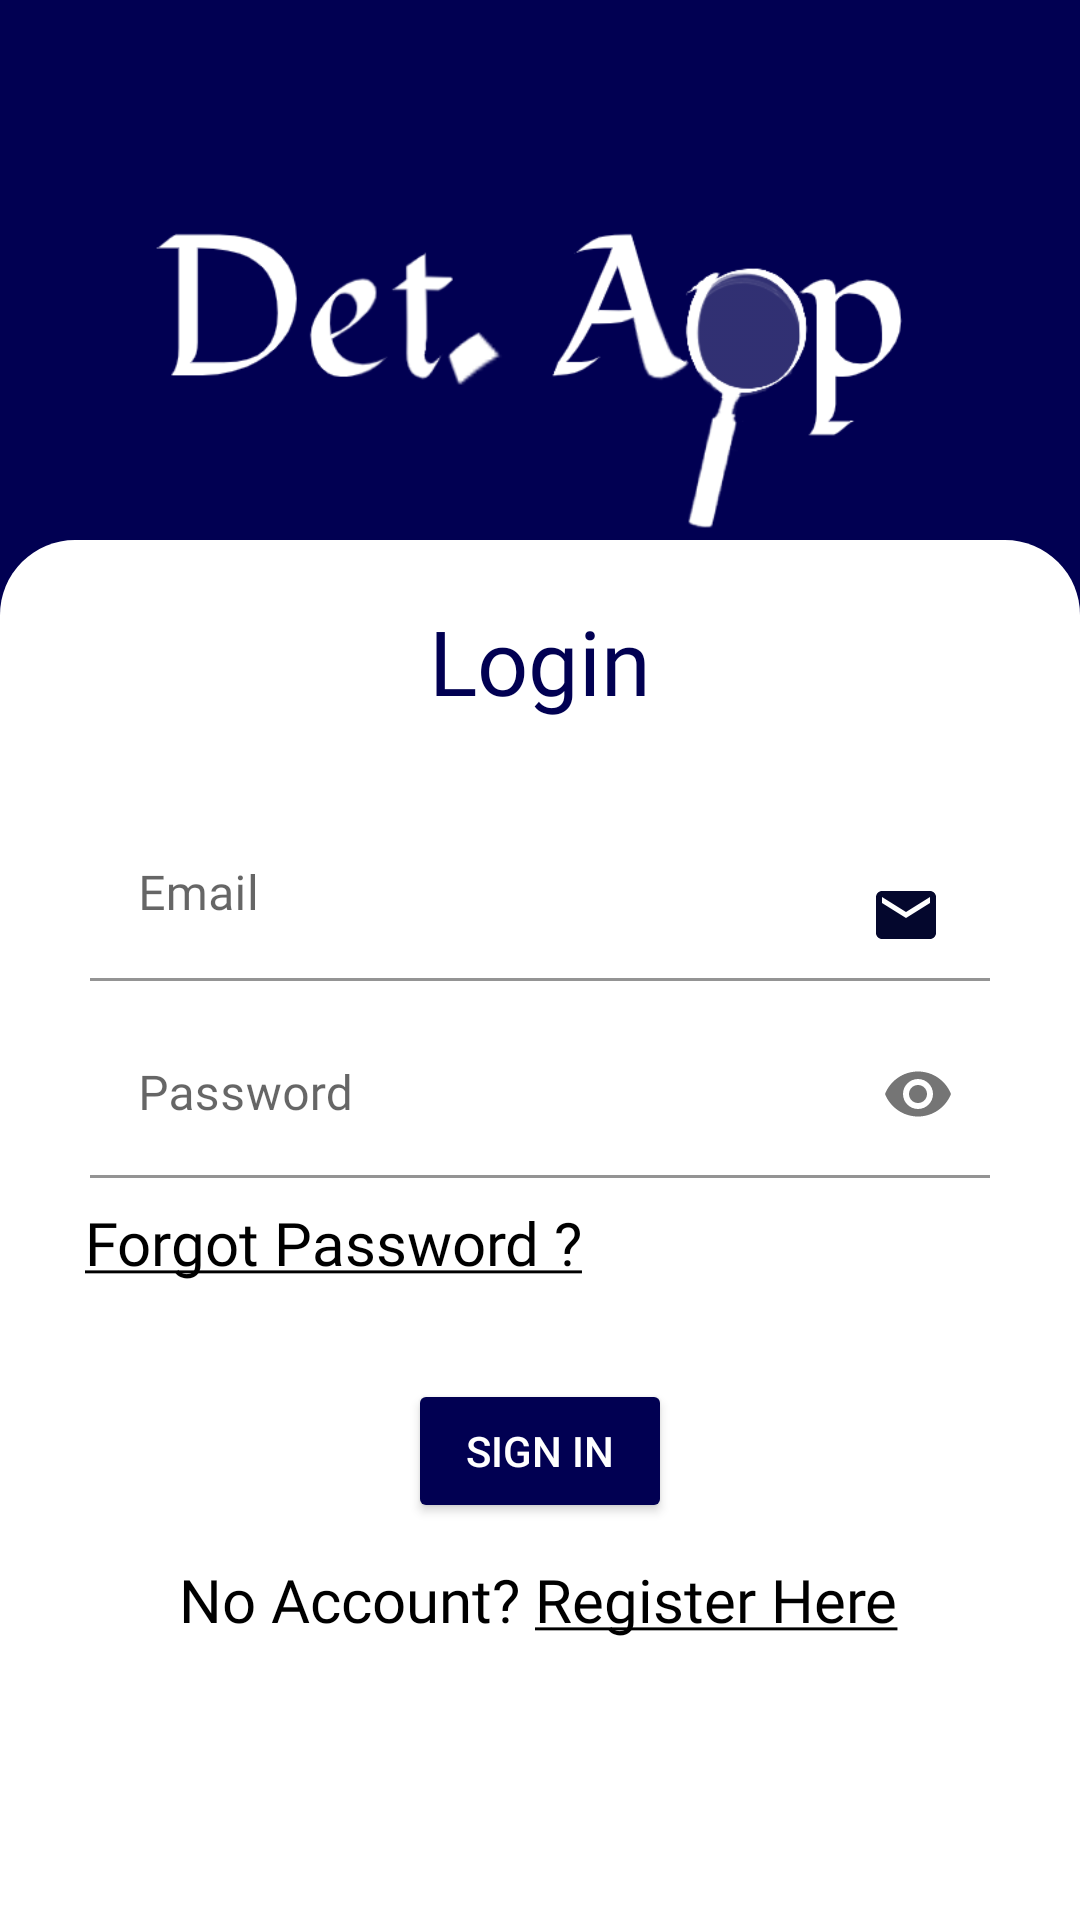

The Android layout XML behind this screen, and the referenced resources:
<!-- AndroidManifest.xml: application theme Theme.WHOAMI -->
<!-- res/layout/activity_login.xml -->
<?xml version="1.0" encoding="utf-8"?>
<androidx.constraintlayout.widget.ConstraintLayout xmlns:android="http://schemas.android.com/apk/res/android"
    xmlns:app="http://schemas.android.com/apk/res-auto"
    xmlns:tools="http://schemas.android.com/tools"
    android:layout_width="match_parent"
    android:layout_height="match_parent"
    android:background="@color/blue_100"
    tools:context=".LoginActivity">

    <ImageView
        android:layout_width="match_parent"
        android:layout_height="match_parent"
        android:src="@drawable/button_background"
        android:layout_marginTop="180dp"
        android:layout_marginBottom="0dp"
        />

    <ImageView
        android:layout_width="match_parent"
        android:layout_height="match_parent"
        android:src="@color/white"
        android:layout_marginTop="280dp"
        android:layout_marginBottom="0dp"
        />

    <ImageView
        android:layout_width="match_parent"
        android:layout_height="wrap_content"
        android:src="@drawable/detapp"
        android:layout_margin="50dp"
        app:layout_editor_absoluteY="-25dp"
        tools:ignore="MissingConstraints" />

    <TextView
        android:id="@+id/textView"
        android:layout_width="match_parent"
        android:layout_height="wrap_content"
        android:layout_marginTop="200dp"
        android:fontFamily="@font/berkshire_swash"
        android:gravity="center"
        android:text="Login"
        android:textColor="@color/blue_100"
        android:textSize="30sp"
        app:layout_constraintEnd_toEndOf="parent"
        app:layout_constraintHorizontal_bias="0.0"
        app:layout_constraintStart_toStartOf="parent"
        app:layout_constraintTop_toTopOf="parent"
        />

    <androidx.constraintlayout.widget.ConstraintLayout
        android:layout_width="match_parent"
        android:layout_height="wrap_content"
        android:layout_marginTop="200dp"
        app:layout_constraintBottom_toBottomOf="parent"
        app:layout_constraintTop_toTopOf="parent"
        app:layout_constraintVertical_bias="0.426"
        tools:layout_editor_absoluteX="0dp">

        <com.google.android.material.textfield.TextInputLayout
            android:id="@+id/textInputLayoutUsername"
            android:layout_width="match_parent"
            android:layout_height="wrap_content"
            android:layout_marginLeft="30dp"
            android:layout_marginRight="30dp"
            android:hint="Email"
            app:layout_constraintEnd_toEndOf="parent"
            app:layout_constraintHorizontal_bias="0.0"
            app:layout_constraintStart_toStartOf="parent"
            app:layout_constraintTop_toTopOf="parent">

            <com.google.android.material.textfield.TextInputEditText
                android:id="@+id/username"
                android:layout_width="match_parent"
                android:layout_height="wrap_content"
                android:background="#FFFFFF"
                android:drawableEnd="@drawable/ic_user"
                android:drawableRight="@drawable/ic_user"
                android:fontFamily="@font/berkshire_swash"
                android:inputType="textEmailAddress"
                tools:targetApi="jelly_bean" />
        </com.google.android.material.textfield.TextInputLayout>

        <com.google.android.material.textfield.TextInputLayout
            android:id="@+id/textInputLayoutPassword"
            android:layout_width="match_parent"
            android:layout_height="wrap_content"
            android:layout_marginLeft="30dp"
            android:layout_marginRight="30dp"
            android:layout_marginTop="10dp"
            android:hint="Password"
            app:passwordToggleEnabled="true"
            app:layout_constraintTop_toBottomOf="@+id/textInputLayoutUsername"
            tools:layout_editor_absoluteX="0dp">

            <com.google.android.material.textfield.TextInputEditText
                android:id="@+id/password"
                android:layout_width="match_parent"
                android:layout_height="wrap_content"
                android:background="#FFFFFF"
                android:fontFamily="@font/berkshire_swash"
                android:inputType="textPassword"
                tools:targetApi="jelly_bean" />
        </com.google.android.material.textfield.TextInputLayout>

        <TextView
            android:id="@+id/resetPassText"
            android:layout_width="wrap_content"
            android:layout_height="wrap_content"
            android:layout_marginTop="8dp"
            android:fontFamily="@font/caveat_bold"
            android:text="@string/resetPass"
            android:textColor="#000000"
            android:textSize="20dp"
            app:layout_constraintEnd_toEndOf="parent"
            app:layout_constraintHorizontal_bias="0.146"
            app:layout_constraintStart_toStartOf="parent"
            app:layout_constraintTop_toBottomOf="@+id/textInputLayoutPassword"
            tools:targetApi="jelly_bean" />

        <Button
            android:id="@+id/buttonLogin"
            style="@style/Widget.AppCompat.Button.Colored"
            android:layout_width="wrap_content"
            android:layout_height="wrap_content"
            android:layout_marginTop="32dp"
            android:text="Sign In"
            app:backgroundTint="@color/blue_100"
            app:iconTint="#FFFFFF"
            app:layout_constraintEnd_toEndOf="parent"
            app:layout_constraintStart_toStartOf="parent"
            app:layout_constraintTop_toBottomOf="@+id/resetPassText" />

        <TextView
            android:id="@+id/signUpText"
            android:layout_width="wrap_content"
            android:layout_height="wrap_content"
            android:layout_marginTop="12dp"
            android:fontFamily="@font/caveat_bold"
            android:text="@string/register"
            android:textColor="@color/black"
            android:textSize="20dp"
            app:layout_constraintEnd_toEndOf="parent"
            app:layout_constraintHorizontal_bias="0.497"
            app:layout_constraintStart_toStartOf="parent"
            app:layout_constraintTop_toBottomOf="@+id/buttonLogin"
            tools:targetApi="jelly_bean" />

        <ProgressBar
            android:id="@+id/progress"
            android:layout_width="0dp"
            android:layout_height="32dp"
            android:layout_marginTop="15dp"
            android:visibility="gone"
            app:layout_constraintEnd_toEndOf="parent"
            app:layout_constraintStart_toStartOf="parent"
            app:layout_constraintTop_toBottomOf="@id/signUpText" />

    </androidx.constraintlayout.widget.ConstraintLayout>

</androidx.constraintlayout.widget.ConstraintLayout>
<!-- resources referenced by this layout -->
<resources>
  <color name="black">#FF000000</color>
  <color name="blue_100">#010052</color>
  <color name="white">#FFFFFFFF</color>
  <!-- drawable button_background (drawable) -->
  <?xml version="1.0" encoding="utf-8"?>
  <shape xmlns:android="http://schemas.android.com/apk/res/android"
          android:shape="rectangle">
      <solid android:color="@color/white"/>
  
      <corners android:radius="25dp" />
  </shape>
  <!-- drawable detapp: png bitmap (drawable-v24, 11160 bytes) -->
  <!-- drawable ic_user (drawable) -->
  <vector android:height="24dp" android:tint="#04072D"
      android:viewportHeight="24" android:viewportWidth="24"
      android:width="24dp" xmlns:android="http://schemas.android.com/apk/res/android">
      <path android:fillColor="@android:color/white" android:pathData="M20,4L4,4c-1.1,0 -1.99,0.9 -1.99,2L2,18c0,1.1 0.9,2 2,2h16c1.1,0 2,-0.9 2,-2L22,6c0,-1.1 -0.9,-2 -2,-2zM20,8l-8,5 -8,-5L4,6l8,5 8,-5v2z"/>
  </vector>
  <string name="register">No Account? <u>Register Here</u> </string>
  <string name="resetPass"><u>Forgot Password ?</u> </string>
  <style name="Theme.WHOAMI" parent="Theme.MaterialComponents.DayNight.NoActionBar">
          
          <item name="colorPrimary">@color/blue_whoami</item>
          <item name="colorPrimaryVariant">@color/blue_100</item>
          <item name="colorOnPrimary">@color/white</item>
          
          <item name="colorSecondary">@color/teal_200</item>
          <item name="colorSecondaryVariant">@color/teal_700</item>
          <item name="colorOnSecondary">@color/black</item>
          
          <item name="android:statusBarColor" tools:targetApi="l">?attr/colorPrimaryVariant</item>
          <item name="android:windowAnimationStyle">@style/animation</item>
          
      </style>
  <color name="blue_whoami">#000014</color>
  <color name="teal_200">#FF03DAC5</color>
  <color name="teal_700">#FF018786</color>
  <style name="animation">
          <item name="android:windowEnterAnimation">@android:anim/fade_in</item>
          <item name="android:windowExitAnimation">@android:anim/fade_out</item>
      </style>
</resources>
